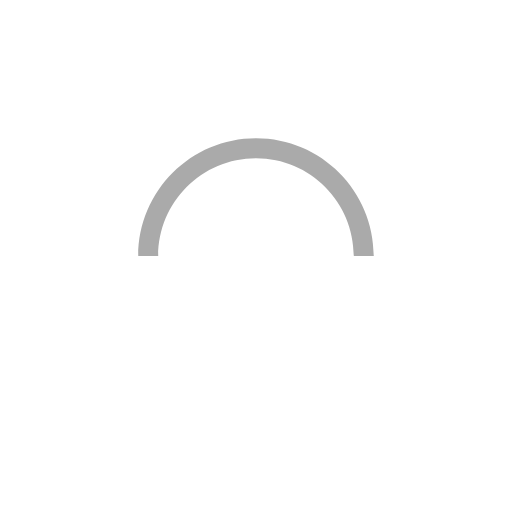
t = 0.00 s
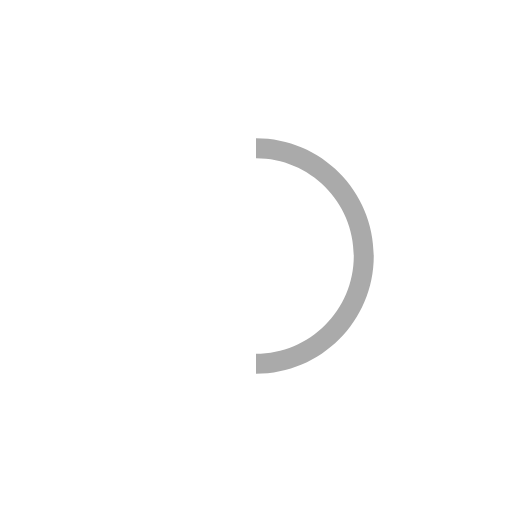
t = 0.25 s
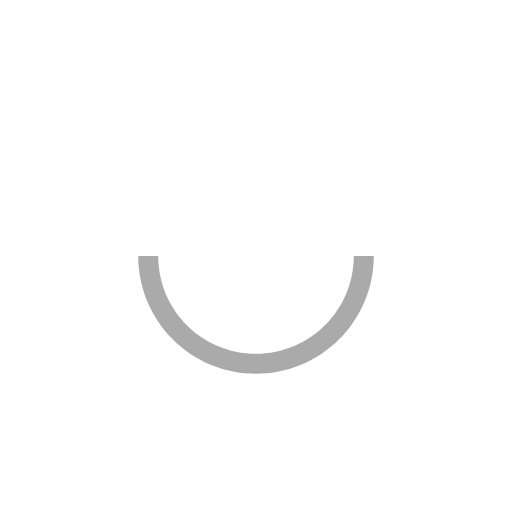
t = 0.50 s
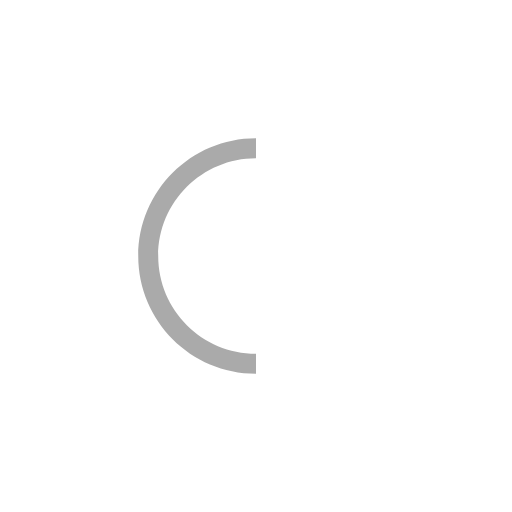
t = 0.75 s

The animated SVG that drew these frames (rendered in a browser with its animation timeline set to each time). Animation: 1 SMIL element (animateTransform=1); one cycle of 1.00 s, repeats indefinitely.

<svg xmlns="http://www.w3.org/2000/svg" xmlns:xlink="http://www.w3.org/1999/xlink" id="L9" x="0" y="0" enable-background="new 0 0 0 0" version="1.1" viewBox="0 0 100 100" xml:space="preserve"><path fill="#aaa" d="M73,50c0-12.7-10.3-23-23-23S27,37.3,27,50 M30.9,50c0-10.5,8.5-19.1,19.1-19.1S69.1,39.5,69.1,50"><animateTransform attributeName="transform" attributeType="XML" dur="1s" from="0 50 50" repeatCount="indefinite" to="360 50 50" type="rotate"/></path></svg>
